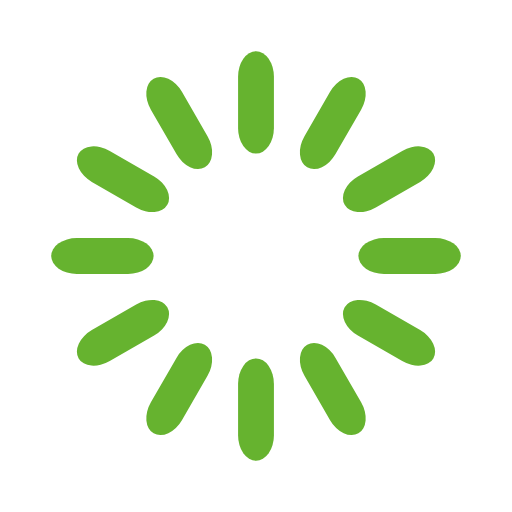
t = 0.00 s
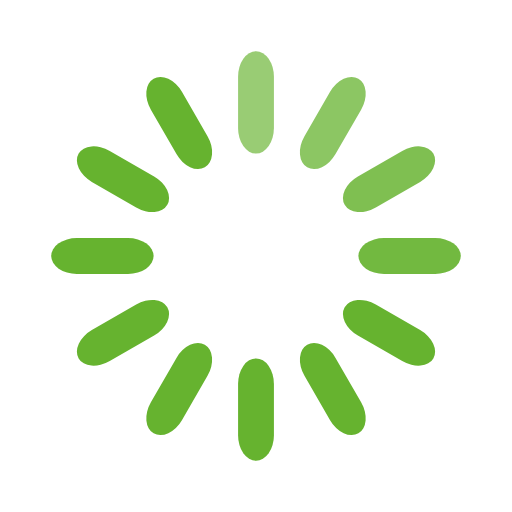
t = 0.33 s
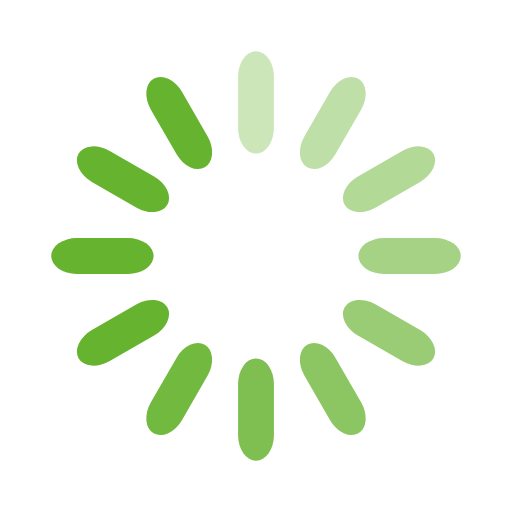
t = 0.67 s
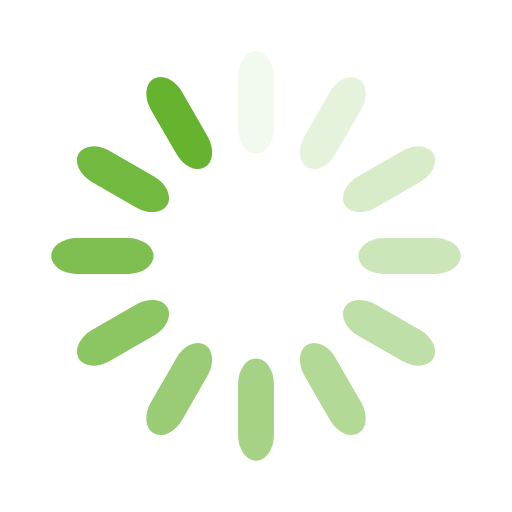
t = 0.92 s
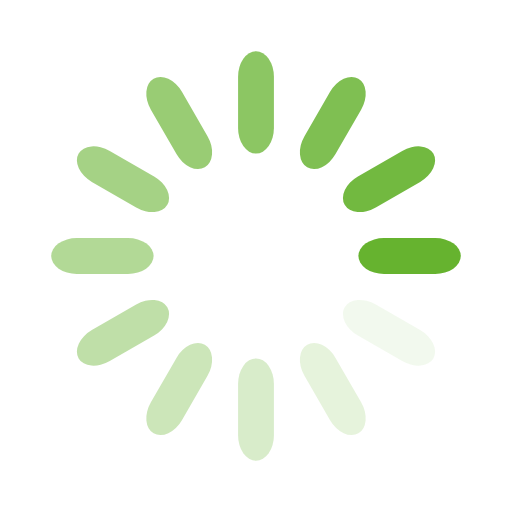
t = 1.25 s
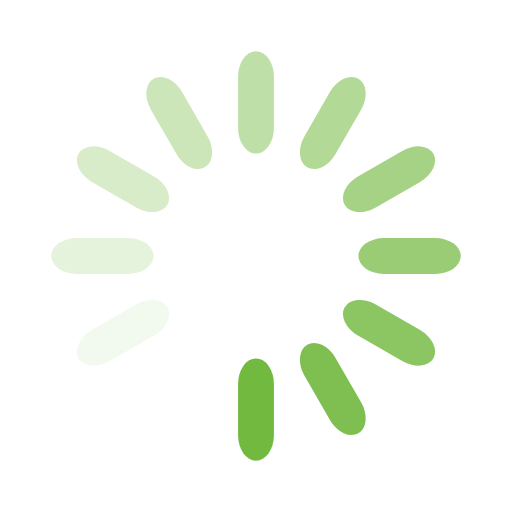
t = 1.58 s

The animated SVG that drew these frames (rendered in a browser with its animation timeline set to each time). Animation: 12 SMIL elements (animate=12); one cycle of 1.92 s, repeats indefinitely.

<svg width='136px' height='136px' xmlns="http://www.w3.org/2000/svg" viewBox="0 0 100 100" preserveAspectRatio="xMidYMid" class="uil-default"><rect x="0" y="0" width="100" height="100" fill="none" class="bk"></rect><rect  x='46.5' y='40' width='7' height='20' rx='5' ry='5' fill='rgb(102,179,47)' transform='rotate(0 50 50) translate(0 -30)'>  <animate attributeName='opacity' from='1' to='0' dur='1s' begin='0s' repeatCount='indefinite'/></rect><rect  x='46.5' y='40' width='7' height='20' rx='5' ry='5' fill='rgb(102,179,47)' transform='rotate(30 50 50) translate(0 -30)'>  <animate attributeName='opacity' from='1' to='0' dur='1s' begin='0.08333333333333333s' repeatCount='indefinite'/></rect><rect  x='46.5' y='40' width='7' height='20' rx='5' ry='5' fill='rgb(102,179,47)' transform='rotate(60 50 50) translate(0 -30)'>  <animate attributeName='opacity' from='1' to='0' dur='1s' begin='0.16666666666666666s' repeatCount='indefinite'/></rect><rect  x='46.5' y='40' width='7' height='20' rx='5' ry='5' fill='rgb(102,179,47)' transform='rotate(90 50 50) translate(0 -30)'>  <animate attributeName='opacity' from='1' to='0' dur='1s' begin='0.25s' repeatCount='indefinite'/></rect><rect  x='46.5' y='40' width='7' height='20' rx='5' ry='5' fill='rgb(102,179,47)' transform='rotate(120 50 50) translate(0 -30)'>  <animate attributeName='opacity' from='1' to='0' dur='1s' begin='0.3333333333333333s' repeatCount='indefinite'/></rect><rect  x='46.5' y='40' width='7' height='20' rx='5' ry='5' fill='rgb(102,179,47)' transform='rotate(150 50 50) translate(0 -30)'>  <animate attributeName='opacity' from='1' to='0' dur='1s' begin='0.4166666666666667s' repeatCount='indefinite'/></rect><rect  x='46.5' y='40' width='7' height='20' rx='5' ry='5' fill='rgb(102,179,47)' transform='rotate(180 50 50) translate(0 -30)'>  <animate attributeName='opacity' from='1' to='0' dur='1s' begin='0.5s' repeatCount='indefinite'/></rect><rect  x='46.5' y='40' width='7' height='20' rx='5' ry='5' fill='rgb(102,179,47)' transform='rotate(210 50 50) translate(0 -30)'>  <animate attributeName='opacity' from='1' to='0' dur='1s' begin='0.5833333333333334s' repeatCount='indefinite'/></rect><rect  x='46.5' y='40' width='7' height='20' rx='5' ry='5' fill='rgb(102,179,47)' transform='rotate(240 50 50) translate(0 -30)'>  <animate attributeName='opacity' from='1' to='0' dur='1s' begin='0.6666666666666666s' repeatCount='indefinite'/></rect><rect  x='46.5' y='40' width='7' height='20' rx='5' ry='5' fill='rgb(102,179,47)' transform='rotate(270 50 50) translate(0 -30)'>  <animate attributeName='opacity' from='1' to='0' dur='1s' begin='0.75s' repeatCount='indefinite'/></rect><rect  x='46.5' y='40' width='7' height='20' rx='5' ry='5' fill='rgb(102,179,47)' transform='rotate(300 50 50) translate(0 -30)'>  <animate attributeName='opacity' from='1' to='0' dur='1s' begin='0.8333333333333334s' repeatCount='indefinite'/></rect><rect  x='46.5' y='40' width='7' height='20' rx='5' ry='5' fill='rgb(102,179,47)' transform='rotate(330 50 50) translate(0 -30)'>  <animate attributeName='opacity' from='1' to='0' dur='1s' begin='0.9166666666666666s' repeatCount='indefinite'/></rect></svg>
